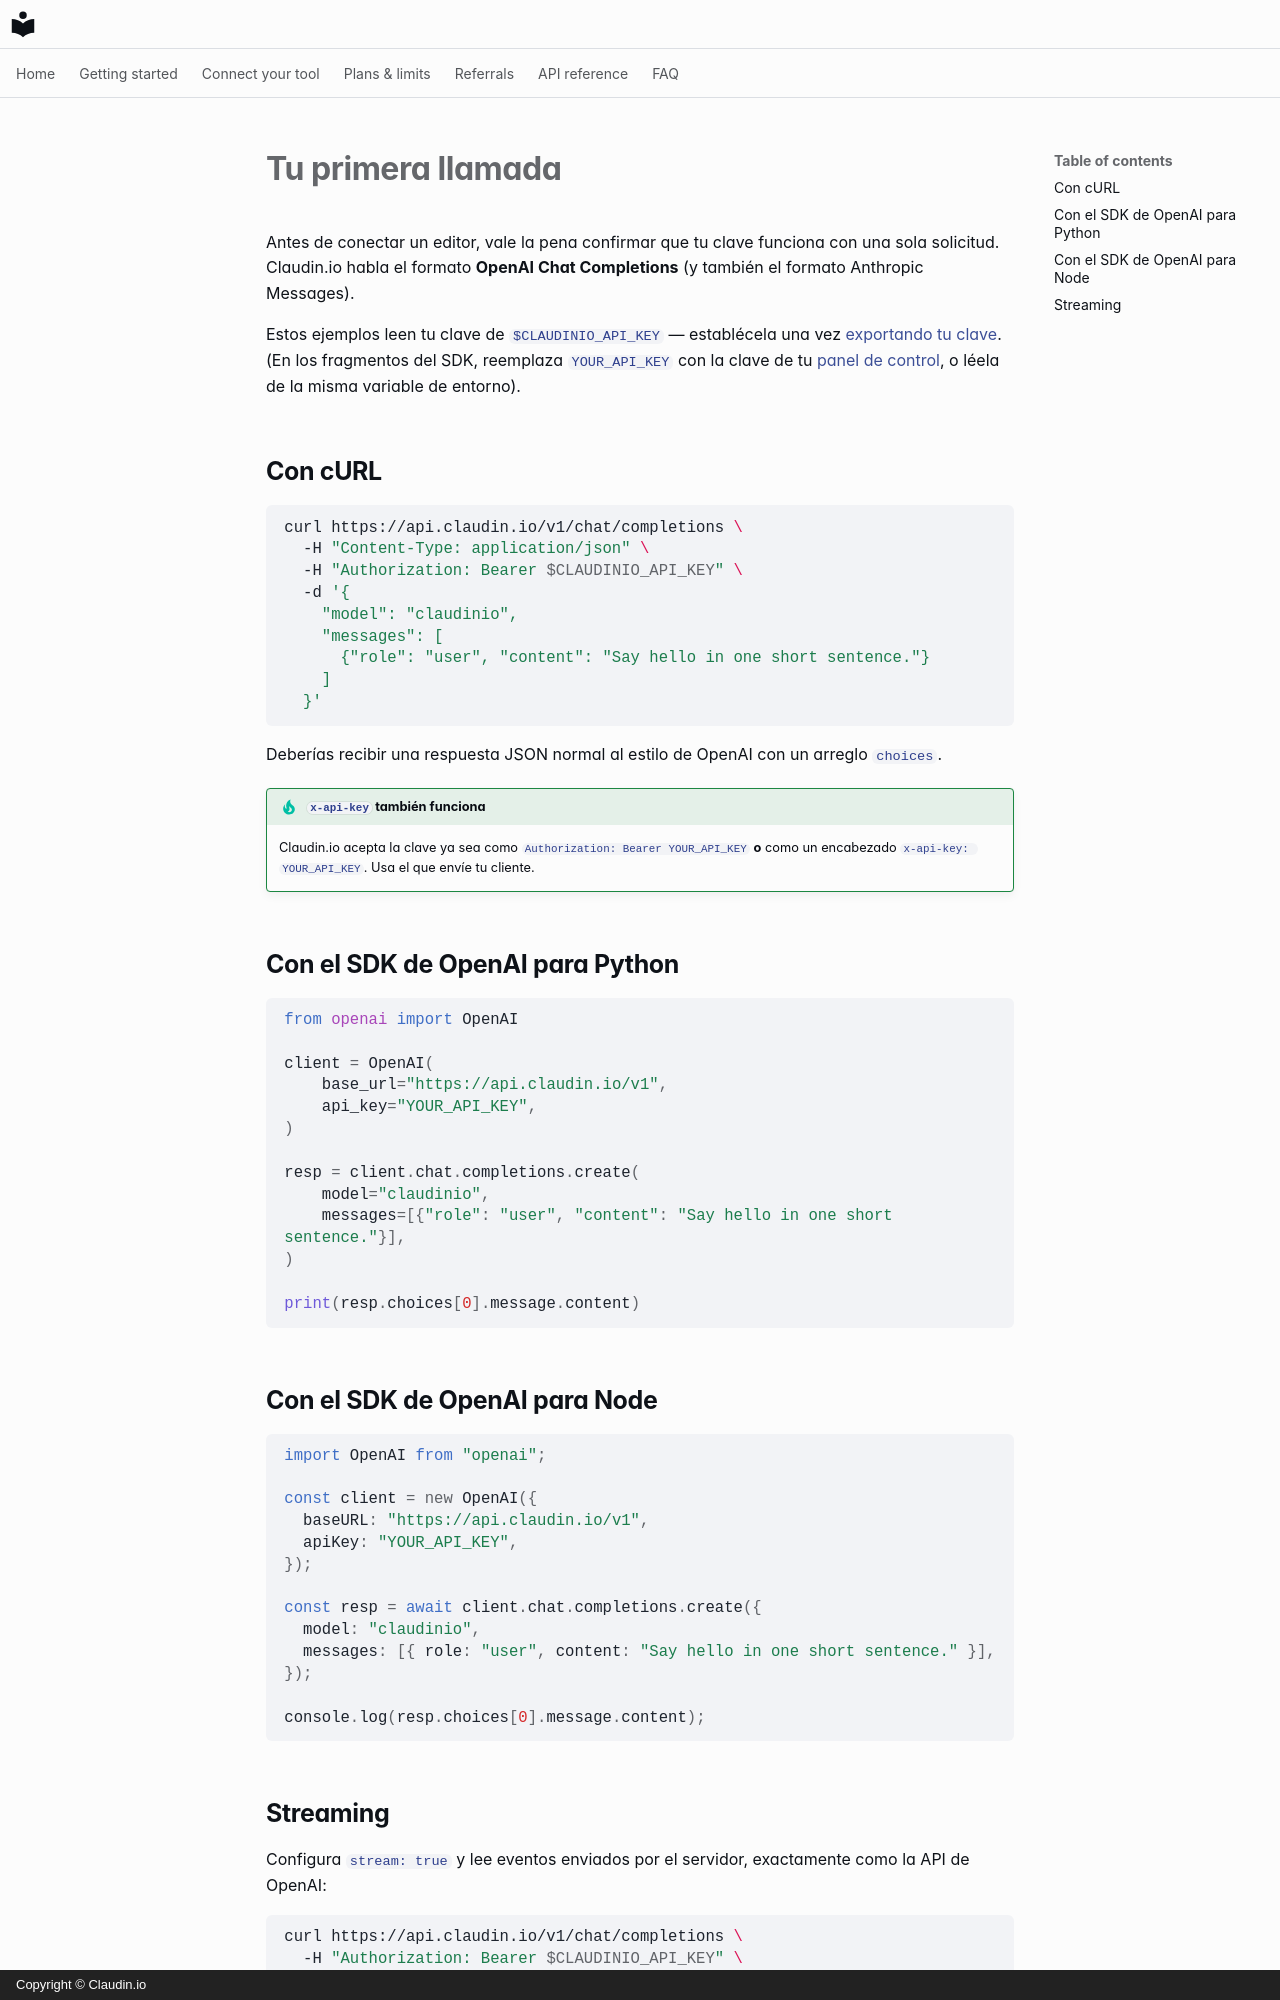

repository: claudin-io/docs · page: getting-started/first-call.es/index.html · generator: mkdocs · copyright: Copyright © Claudin.io

# Tu primera llamada

Antes de conectar un editor, vale la pena confirmar que tu clave funciona con una sola solicitud. Claudin.io habla el formato **OpenAI Chat Completions** (y también el formato Anthropic Messages).

Estos ejemplos leen tu clave de `$CLAUDINIO_API_KEY` — establécela una vez [exportando tu clave](set-your-key.md). (En los fragmentos del SDK, reemplaza `YOUR_API_KEY` con la clave de tu [panel de control](account.md), o léela de la misma variable de entorno).

## Con cURL

```bash
curl https://api.claudin.io/v1/chat/completions \
  -H "Content-Type: application/json" \
  -H "Authorization: Bearer $CLAUDINIO_API_KEY" \
  -d '{
    "model": "claudinio",
    "messages": [
      {"role": "user", "content": "Say hello in one short sentence."}
    ]
  }'
```

Deberías recibir una respuesta JSON normal al estilo de OpenAI con un arreglo `choices`.

!!! tip "`x-api-key` también funciona"
    Claudin.io acepta la clave ya sea como `Authorization: Bearer YOUR_API_KEY`
    **o** como un encabezado `x-api-key: YOUR_API_KEY`. Usa el que envíe tu cliente.

## Con el SDK de OpenAI para Python

```python
from openai import OpenAI

client = OpenAI(
    base_url="https://api.claudin.io/v1",
    api_key="YOUR_API_KEY",
)

resp = client.chat.completions.create(
    model="claudinio",
    messages=[{"role": "user", "content": "Say hello in one short sentence."}],
)

print(resp.choices[0].message.content)
```

## Con el SDK de OpenAI para Node

```javascript
import OpenAI from "openai";

const client = new OpenAI({
  baseURL: "https://api.claudin.io/v1",
  apiKey: "YOUR_API_KEY",
});

const resp = await client.chat.completions.create({
  model: "claudinio",
  messages: [{ role: "user", content: "Say hello in one short sentence." }],
});

console.log(resp.choices[0].message.content);
```
